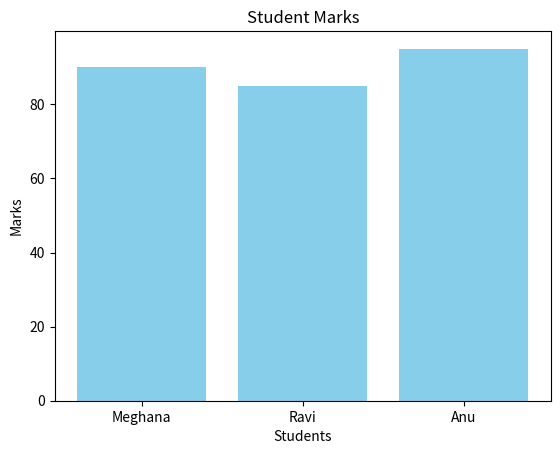

Python code for this plot:
import matplotlib.pyplot as plt

students = ["Meghana", "Ravi", "Anu"]
marks = [90, 85, 95]

plt.bar(students, marks, color="skyblue")
plt.title("Student Marks")
plt.xlabel("Students")
plt.ylabel("Marks")
plt.show()